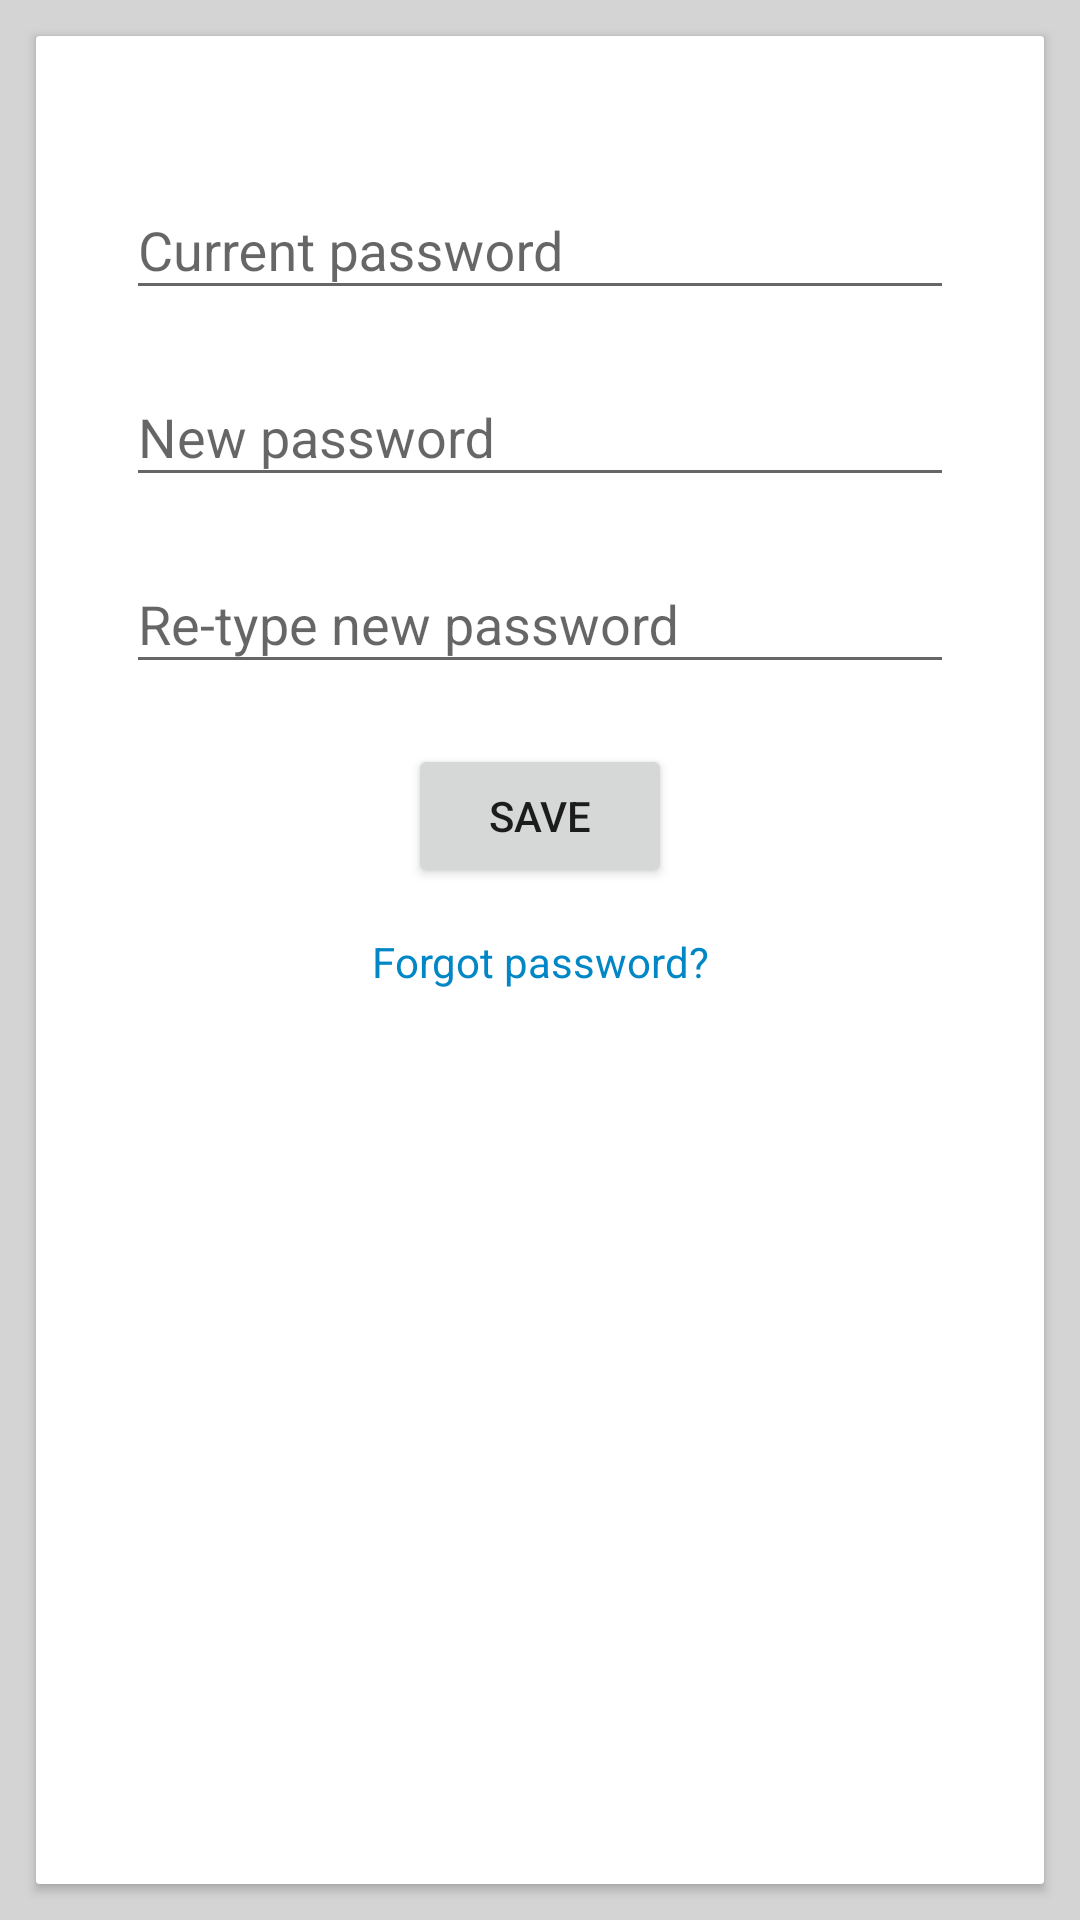

Android layout source for this screen:
<!-- AndroidManifest.xml: application theme NedusoftTheme -->
<!-- res/layout/activity_change_password.xml -->
<?xml version="1.0" encoding="utf-8"?>
<android.support.design.widget.CoordinatorLayout xmlns:android="http://schemas.android.com/apk/res/android"
    xmlns:app="http://schemas.android.com/apk/res-auto"
    xmlns:tools="http://schemas.android.com/tools"
    android:layout_width="match_parent"
    android:layout_height="match_parent"
    android:background="@color/colorActivityBackground"
    tools:context="com.nexusinfo.nedusoft.ui.activities.ChangePasswordActivity">

    <android.support.v7.widget.CardView
        android:layout_width="match_parent"
        android:layout_height="match_parent"
        android:layout_margin="12dp"
        app:cardCornerRadius="@dimen/card_corner_radius">

        <ScrollView
            android:layout_width="match_parent"
            android:layout_height="wrap_content">

            <RelativeLayout
                android:layout_width="match_parent"
                android:layout_height="wrap_content">

                <TextView
                    android:id="@+id/textView_error_change_password_activity"
                    style="@style/NedusoftTheme.TextViewActivityError"
                    android:layout_width="match_parent"
                    android:layout_height="wrap_content"
                    android:visibility="invisible"
                    android:text="This is an error" />

                <android.support.design.widget.TextInputLayout
                    android:id="@+id/textInputLayout_current_password_change"
                    android:layout_width="match_parent"
                    android:layout_height="wrap_content"
                    android:layout_marginTop="20dp"
                    android:layout_below="@+id/textView_error_change_password_activity">

                    <EditText
                        android:id="@+id/editText_current_password_change"
                        android:layout_width="match_parent"
                        android:layout_height="wrap_content"
                        android:layout_marginBottom="10dp"
                        android:layout_marginLeft="30dp"
                        android:layout_marginRight="30dp"
                        android:hint="Current password"
                        android:inputType="textPassword" />

                </android.support.design.widget.TextInputLayout>

                <android.support.design.widget.TextInputLayout
                    android:id="@+id/textInputLayout_new_password_change"
                    android:layout_width="match_parent"
                    android:layout_height="wrap_content"
                    android:layout_below="@+id/textInputLayout_current_password_change">

                    <EditText
                        android:id="@+id/editText_new_password_change"
                        android:layout_width="match_parent"
                        android:layout_height="wrap_content"
                        android:layout_marginBottom="10dp"
                        android:layout_marginLeft="30dp"
                        android:layout_marginRight="30dp"
                        android:layout_marginTop="10dp"
                        android:hint="New password"
                        android:inputType="textPassword" />

                </android.support.design.widget.TextInputLayout>

                <android.support.design.widget.TextInputLayout
                    android:id="@+id/textInputLayout_re_new_password_change"
                    android:layout_width="match_parent"
                    android:layout_height="wrap_content"
                    android:layout_below="@+id/textInputLayout_new_password_change">

                    <EditText
                        android:id="@+id/editText_re_new_password_change"
                        android:layout_width="match_parent"
                        android:layout_height="wrap_content"
                        android:layout_marginBottom="10dp"
                        android:layout_marginLeft="30dp"
                        android:layout_marginRight="30dp"
                        android:layout_marginTop="10dp"
                        android:hint="Re-type new password"
                        android:inputType="textPassword" />

                </android.support.design.widget.TextInputLayout>

                <Button
                    android:id="@+id/button_save_changed_password_change"
                    style="@style/NedusoftTheme.ButtonOk"
                    android:layout_width="wrap_content"
                    android:layout_height="wrap_content"
                    android:layout_centerHorizontal="true"
                    android:layout_below="@+id/textInputLayout_re_new_password_change"
                    android:layout_marginTop="10dp"
                    android:text="Save" />

                <TextView
                    android:id="@+id/textView_forgot_password_change_password"
                    android:layout_width="match_parent"
                    android:layout_height="wrap_content"
                    android:layout_below="@id/button_save_changed_password_change"
                    android:layout_marginBottom="10dp"
                    android:layout_marginTop="15dp"
                    android:gravity="center"
                    android:text="Forgot password?"
                    android:textColor="@color/colorPrimaryDark"
                    android:textSize="14sp"
                    android:visibility="visible"/>

                <ProgressBar
                    android:id="@+id/progressBar_change_password"
                    android:layout_width="match_parent"
                    android:layout_height="wrap_content"
                    android:layout_below="@id/textView_forgot_password_change_password" />

            </RelativeLayout>

        </ScrollView>

    </android.support.v7.widget.CardView>

</android.support.design.widget.CoordinatorLayout>
<!-- resources referenced by this layout -->
<resources>
  <color name="colorActivityBackground">#d4d4d4</color>
  <color name="colorPrimaryDark">#0287c6</color>
  <dimen name="card_corner_radius">1dp</dimen>
  <style name="NedusoftTheme" parent="AppTheme" />
  <style name="AppTheme" parent="Theme.AppCompat.Light.DarkActionBar">
          
          <item name="colorPrimary">@color/colorPrimary</item>
          <item name="colorPrimaryDark">@color/colorPrimaryDark</item>
          <item name="colorAccent">@color/colorAccent</item>
      </style>
  <color name="colorPrimary">#02afd6</color>
  <color name="colorAccent">#02afd6</color>
</resources>
